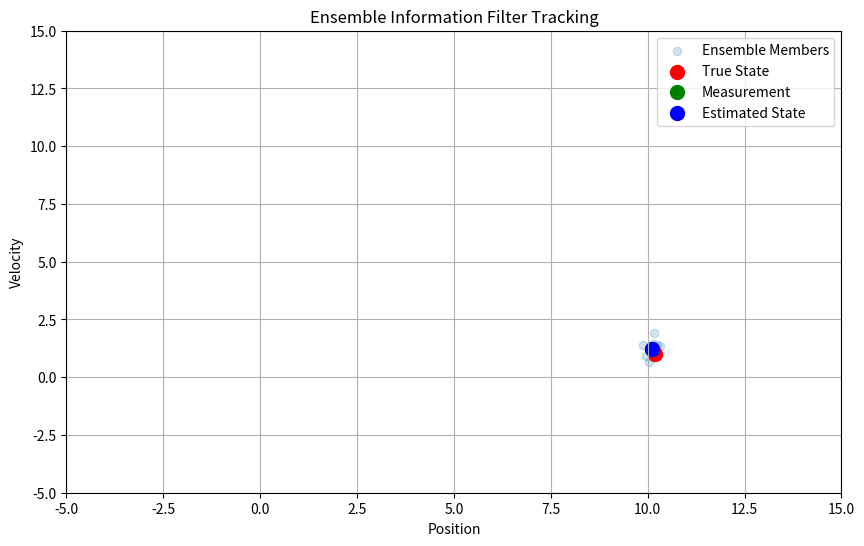

The matplotlib source for this figure:
import numpy as np
import matplotlib.pyplot as plt
from matplotlib.animation import FuncAnimation


class EnsembleInformationFilter:
    def __init__(self, n_ensemble=10, process_noise=0.1, measurement_noise=0.2):
        self.n_ensemble = n_ensemble
        self.process_noise = process_noise
        self.measurement_noise = measurement_noise

        # Initial state ensemble (position and velocity)
        self.state_ensemble = np.zeros((2, n_ensemble))
        self.state_ensemble[0, :] = np.random.normal(0, 1, n_ensemble)  # positions
        self.state_ensemble[1, :] = np.random.normal(0, 0.1, n_ensemble)  # velocities

        # Precision matrix (inverse covariance)
        self.precision_matrix = np.eye(2)  # Start with identity precision matrix

        # Time step
        self.dt = 0.1

    def predict(self):
        """Predict step: propagate ensemble forward in time"""
        F = np.array([[1, self.dt],
                      [0, 1]])  # State transition matrix

        for i in range(self.n_ensemble):
            self.state_ensemble[:, i] = F @ self.state_ensemble[:, i]
            process_noise = np.random.normal(0, self.process_noise, 2)
            self.state_ensemble[:, i] += process_noise

        # Update precision matrix (inverse covariance propagation)
        Q = self.process_noise * np.eye(2)  # Process noise covariance
        self.precision_matrix = np.linalg.inv(F @ np.linalg.inv(self.precision_matrix) @ F.T + Q)

    def update(self, measurement):
        """Update step: correct ensemble using measurement"""
        H = np.array([[1, 0]])  # Measurement matrix (only position)

        # Generate perturbed measurements
        perturbed_measurements = measurement + np.random.normal(0, self.measurement_noise, self.n_ensemble)

        # Update precision matrix with measurement information
        R = self.measurement_noise  # Measurement noise covariance
        H_precision_Ht = H @ np.linalg.inv(self.precision_matrix) @ H.T
        innovation_precision = 1 / (H_precision_Ht + R)
        kalman_gain = np.linalg.inv(self.precision_matrix) @ H.T * innovation_precision

        # Update ensemble members
        for i in range(self.n_ensemble):
            innovation = perturbed_measurements[i] - H @ self.state_ensemble[:, i]
            self.state_ensemble[:, i] += kalman_gain.flatten() * innovation

        # Update precision matrix
        self.precision_matrix += (1 / R) * (H.T @ H)

    def get_state_estimate(self):
        """Return mean of ensemble as state estimate"""
        return np.mean(self.state_ensemble, axis=1)


# Simulation parameters
n_steps = 100
true_state = np.array([0.0, 1.0])  # Initial true state [position, velocity]
measurements = []
true_states = []
estimated_states = []

# Create EnIF instance
enif = EnsembleInformationFilter()

# Set up the animation
fig, ax = plt.subplots(figsize=(10, 6))
ax.set_xlim(-5, 15)
ax.set_ylim(-5, 15)
ax.set_xlabel('Position')
ax.set_ylabel('Velocity')

# Plot objects
ensemble_scatter = ax.scatter([], [], alpha=0.2, label='Ensemble Members')
true_point = ax.scatter([], [], color='red', s=100, label='True State')
measured_point = ax.scatter([], [], color='green', s=100, label='Measurement')
estimated_point = ax.scatter([], [], color='blue', s=100, label='Estimated State')

ax.legend()
ax.grid(True)


def animate(frame):
    # Simulate true state
    F = np.array([[1, enif.dt],
                  [0, 1]])
    true_state = F @ true_states[-1] if true_states else np.array([0.0, 1.0])
    true_states.append(true_state)

    # Generate noisy measurement (only position)
    measurement = true_state[0] + np.random.normal(0, 0.2)
    measurements.append(measurement)

    # EnIF steps
    enif.predict()
    enif.update(measurement)
    estimated_state = enif.get_state_estimate()
    estimated_states.append(estimated_state)

    # Update plots
    ensemble_scatter.set_offsets(enif.state_ensemble.T)
    true_point.set_offsets([true_state[0], true_state[1]])
    measured_point.set_offsets([measurement, estimated_state[1]])
    estimated_point.set_offsets([estimated_state[0], estimated_state[1]])

    return ensemble_scatter, true_point, measured_point, estimated_point


# Create animation
anim = FuncAnimation(fig, animate, frames=n_steps, interval=50, blit=True)
plt.title('Ensemble Information Filter Tracking')
plt.show()

# Optionally save the animation
anim.save('enif_tracking.gif', writer='pillow')